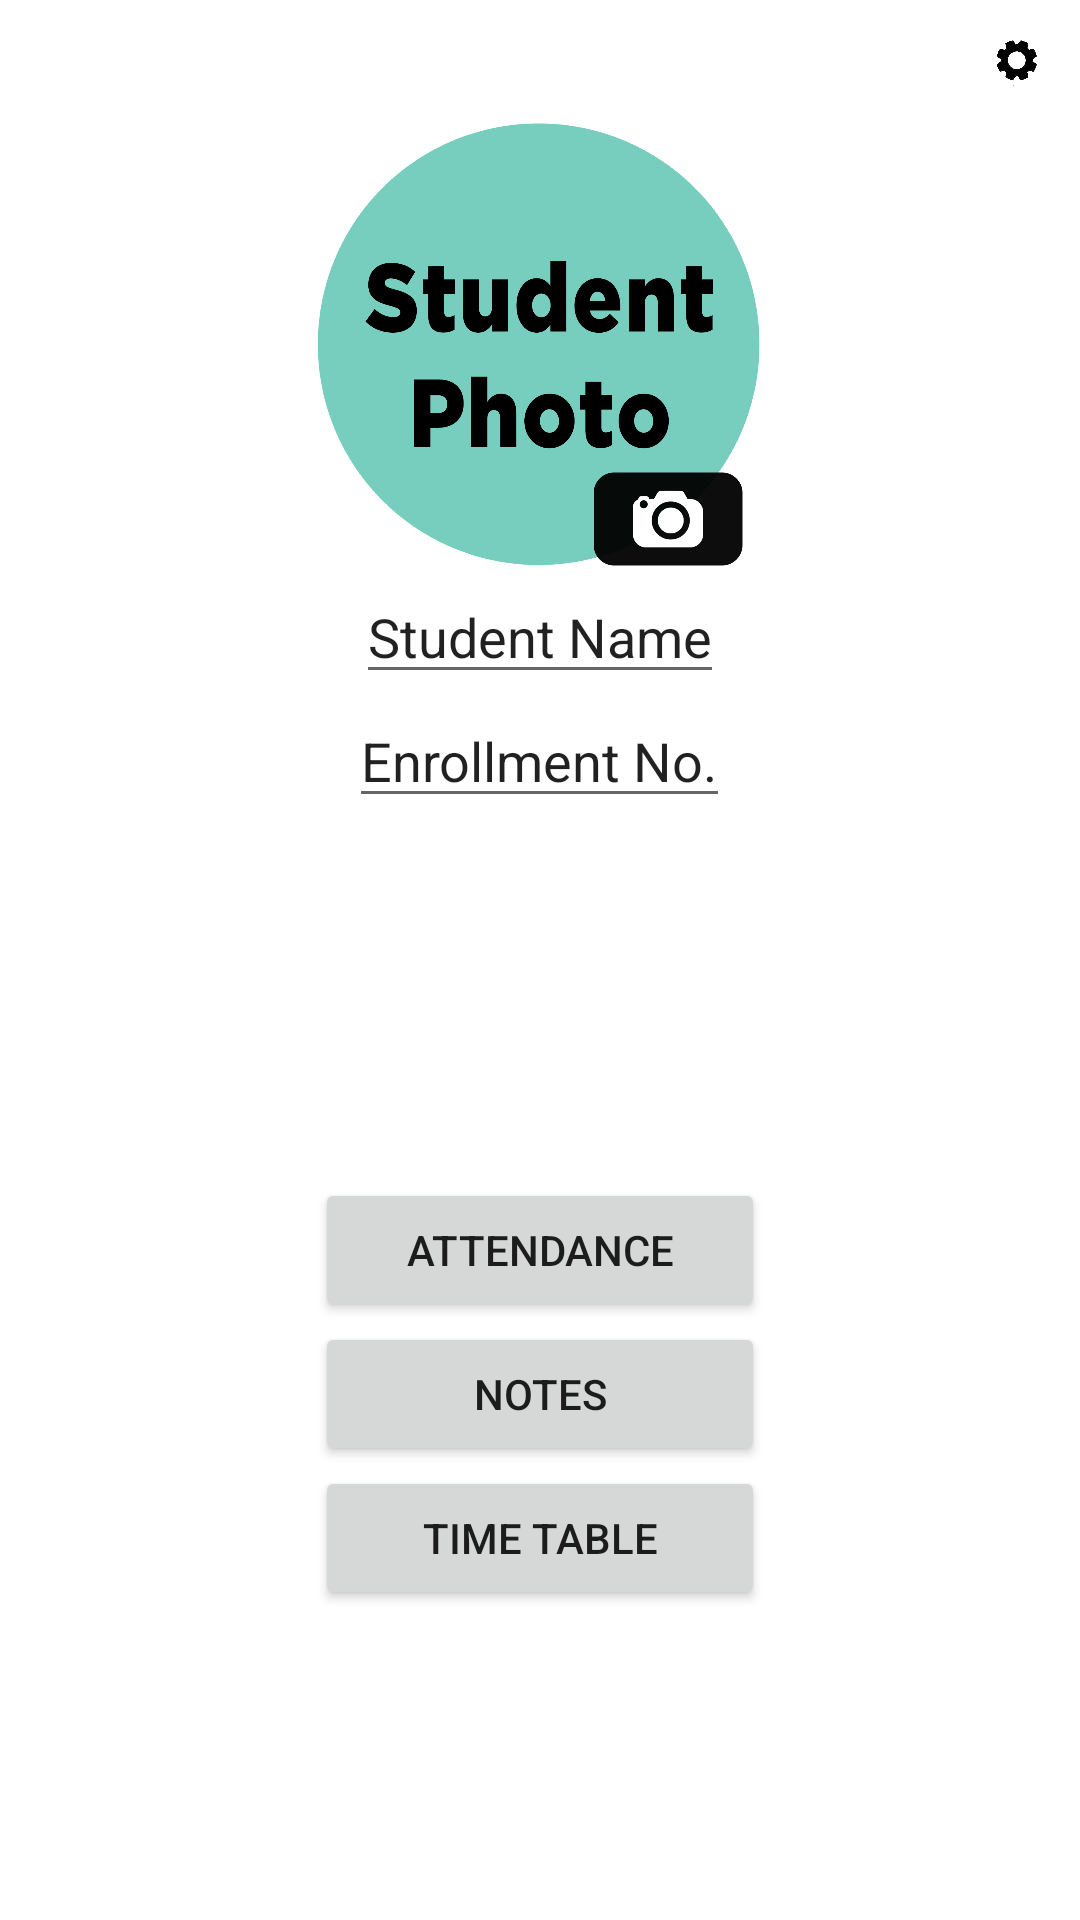

Here is an Android app screen rendered from its layout file. Give the layout XML and the strings, colors and styles it references.
<!-- AndroidManifest.xml: application theme Theme.Classtacular -->
<!-- res/layout/activity_main.xml -->
<?xml version="1.0" encoding="utf-8"?>
<androidx.constraintlayout.widget.ConstraintLayout xmlns:android="http://schemas.android.com/apk/res/android"
    xmlns:tools="http://schemas.android.com/tools"
    android:layout_width="match_parent"
    android:layout_height="match_parent"
    tools:context=".MainActivity">

    <LinearLayout
        android:layout_width="match_parent"
        android:layout_height="wrap_content"
        android:orientation="vertical"
        tools:ignore="MissingConstraints">

        <ImageView
            android:id="@+id/settings_img"
            android:layout_width="40dp"
            android:layout_height="40dp"
            android:layout_gravity="right"
            android:padding="8dp"
            android:src="@drawable/settings_logo" />

        <RelativeLayout
            android:layout_width="wrap_content"
            android:layout_height="wrap_content"
            android:layout_gravity="center_horizontal">

            <ImageView
                android:id="@+id/student_photo"
                android:layout_width="150dp"
                android:layout_height="150dp"
                android:maxWidth="150dp"
                android:maxHeight="150dp"
                android:onClick="select_student_photo"
                android:src="@drawable/student_photo_img" />

            <EditText
                android:id="@+id/student_name"
                android:layout_width="wrap_content"
                android:layout_height="wrap_content"
                android:layout_below="@id/student_photo"
                android:layout_centerHorizontal="true"
                android:text="Student Name" />

            <EditText
                android:id="@+id/Enrollment_No."
                android:layout_width="wrap_content"
                android:layout_height="wrap_content"
                android:layout_below="@id/student_name"
                android:layout_centerHorizontal="true"
                android:text="Enrollment No." />

        </RelativeLayout>

        <ImageView
            android:layout_width="match_parent"
            android:layout_height="120dp"
            android:src="@color/white" />

        <Button
            android:id="@+id/AttendanceButton"
            android:layout_width="150dp"
            android:layout_height="wrap_content"
            android:layout_gravity="center_horizontal"
            android:onClick="OpenAttendanceManagerActivity"
            android:text="Attendance" />

        <Button
            android:id="@+id/NotesButton"
            android:layout_width="150dp"
            android:layout_height="wrap_content"
            android:layout_gravity="center_horizontal"
            android:onClick="OpenNotesAreaActivity"
            android:text="Notes" />

        <Button
            android:id="@+id/TimeTableButton"
            android:layout_width="150dp"
            android:layout_height="wrap_content"
            android:layout_gravity="center_horizontal"
            android:onClick="OpenTimeTableActivity"
            android:text="Time Table" />

    </LinearLayout>

</androidx.constraintlayout.widget.ConstraintLayout>
<!-- resources referenced by this layout -->
<resources>
  <!-- drawable settings_logo: png bitmap (drawable, 58045 bytes) -->
  <!-- drawable student_photo_img: png bitmap (drawable, 84638 bytes) -->
  <style name="Theme.Classtacular" parent="Theme.MaterialComponents.DayNight.DarkActionBar">
          
          <item name="colorPrimary">@color/purple_500</item>
          <item name="colorPrimaryVariant">@color/purple_700</item>
          <item name="colorOnPrimary">@color/white</item>
          
          <item name="colorSecondary">@color/teal_200</item>
          <item name="colorSecondaryVariant">@color/teal_700</item>
          <item name="colorOnSecondary">@color/black</item>
          
          <item name="android:statusBarColor" tools:targetApi="l">?attr/colorPrimaryVariant</item>
          
      </style>
  <!-- not gathered from this repository: default colours our renderer supplied (Android Studio template values) -->
  <color name="purple_500">#FF6200EE</color>
  <color name="purple_700">#FF3700B3</color>
  <color name="teal_200">#FF03DAC5</color>
  <color name="teal_700">#FF018786</color>
  <color name="black">#FF000000</color>
  <color name="white">#FFFFFFFF</color>
</resources>
